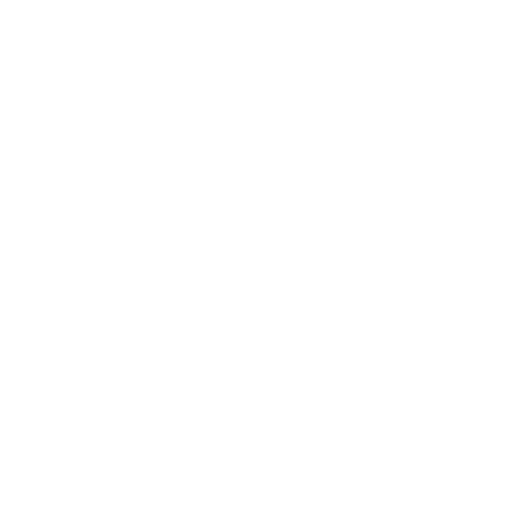
t = 0.00 s
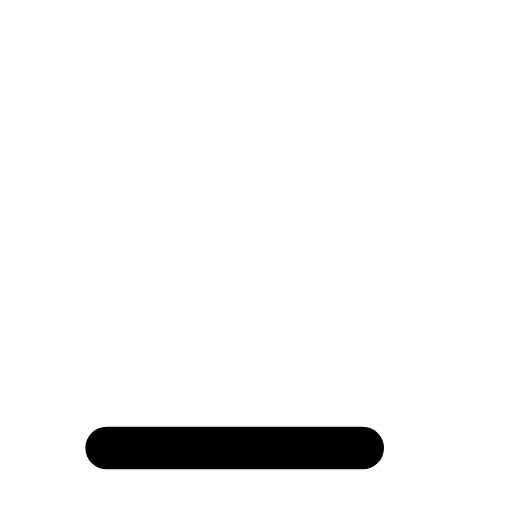
t = 0.23 s
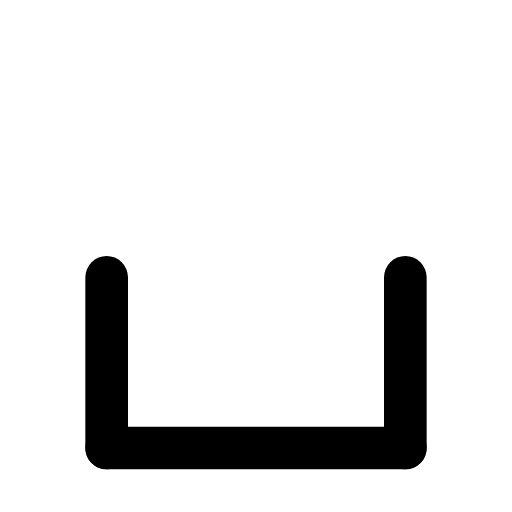
t = 0.45 s
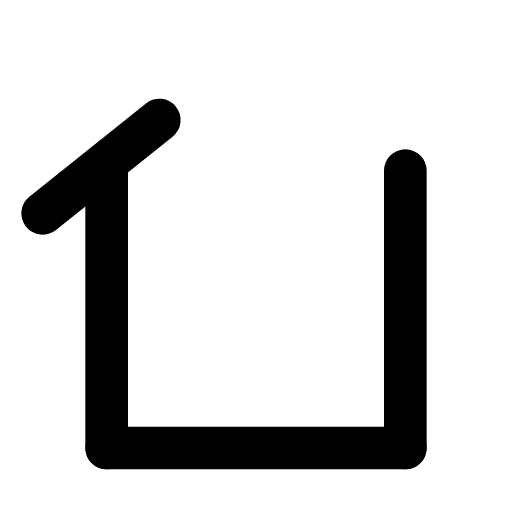
t = 0.75 s
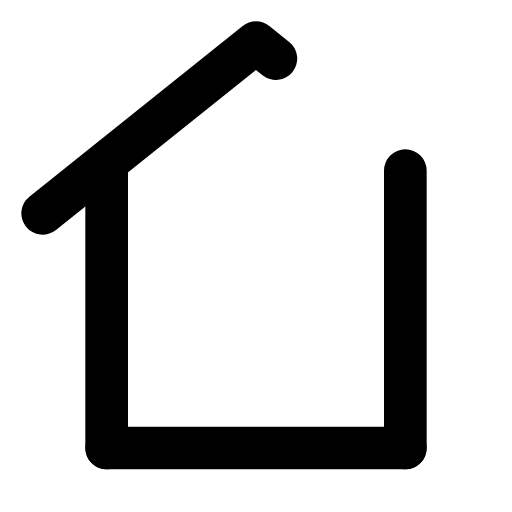
t = 0.90 s
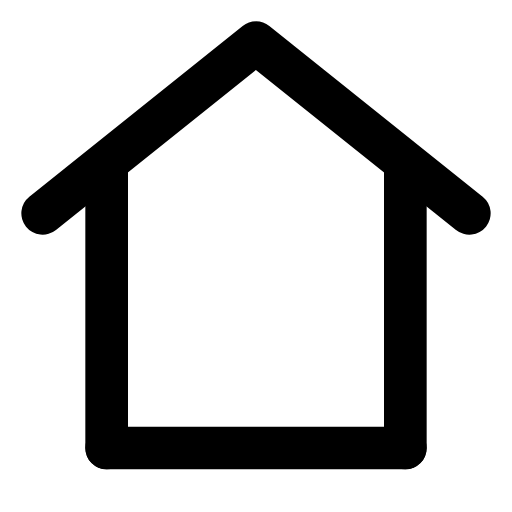
t = 1.20 s

The animated SVG that drew these frames (rendered in a browser with its animation timeline set to each time). Animation: 3 SMIL elements (animate=3); one cycle of 1.20 s.

<svg viewBox="0 0 24 24" xmlns="http://www.w3.org/2000/svg"><g fill="none" stroke="currentColor" stroke-linecap="round" stroke-linejoin="round" stroke-width="2"><g stroke-dasharray="16"><path d="M5 21h14"><animate attributeName="stroke-dashoffset" dur="0.3s" fill="freeze" values="16;0"/></path><path d="M5 21v-13M19 21v-13" stroke-dashoffset="16"><animate attributeName="stroke-dashoffset" begin="0.3s" dur="0.3s" fill="freeze" to="0"/></path></g><path d="M2 10l10 -8l10 8" stroke-dasharray="28" stroke-dashoffset="28"><animate attributeName="stroke-dashoffset" begin="0.6s" dur="0.6s" fill="freeze" to="0"/></path></g></svg>
